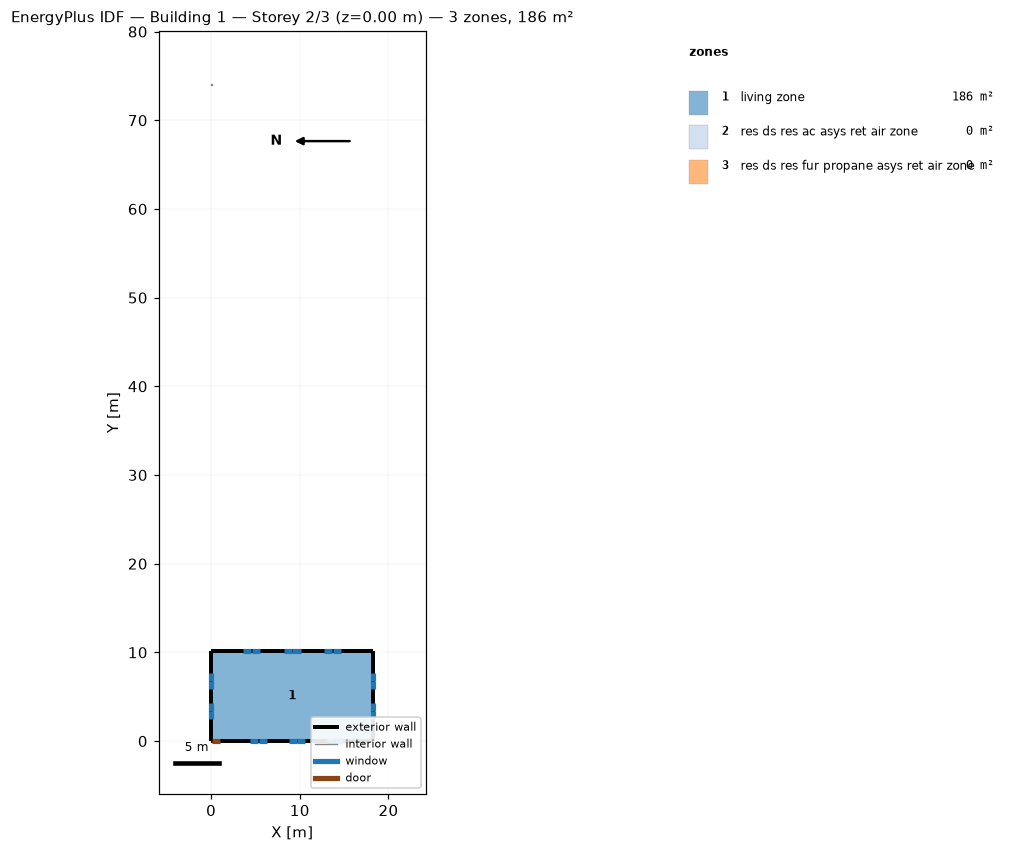
=== STOREY PLAN SPEC (per zone: floor XY polygon, exterior-wall plan segments, windows/doors) ===
zone 1: living zone  (185.8 m²)
  floor: (0.00, 0.00) (0.00, 10.16) (18.29, 10.16) (18.29, 0.00)
  exterior wall: (1.05, 0.00) – (0.13, 0.00)  [0.9 m]
    door: (0.15, 0.00) – (1.02, 0.00)  [1.9 m²]
  exterior wall: (0.13, 0.00) – (0.00, 0.00)  [0.1 m]
  exterior wall: (0.00, 10.16) – (0.00, 0.00)  [10.2 m]
    window: (0.00, 7.64) – (0.00, 6.80)  [0.9 m²]
    window: (0.00, 6.74) – (0.00, 5.91)  [0.9 m²]
    window: (0.00, 4.25) – (0.00, 3.42)  [0.9 m²]
    window: (0.00, 3.36) – (0.00, 2.52)  [0.9 m²]
  exterior wall: (18.29, 10.16) – (0.00, 10.16)  [18.3 m]
    window: (14.66, 10.16) – (13.75, 10.16)  [1.1 m²]
    window: (13.69, 10.16) – (12.77, 10.16)  [1.1 m²]
    window: (10.09, 10.16) – (9.17, 10.16)  [1.1 m²]
    window: (9.11, 10.16) – (8.20, 10.16)  [1.1 m²]
    window: (5.52, 10.16) – (4.60, 10.16)  [1.1 m²]
    window: (4.54, 10.16) – (3.63, 10.16)  [1.1 m²]
  exterior wall: (18.29, 0.00) – (18.29, 10.16)  [10.2 m]
    window: (18.29, 2.52) – (18.29, 3.36)  [0.9 m²]
    window: (18.29, 3.42) – (18.29, 4.25)  [0.9 m²]
    window: (18.29, 5.91) – (18.29, 6.74)  [0.9 m²]
    window: (18.29, 6.80) – (18.29, 7.64)  [0.9 m²]
  exterior wall: (18.29, 0.00) – (1.05, 0.00)  [17.2 m]
    window: (4.44, 0.00) – (5.33, 0.00)  [1.1 m²]
    window: (5.39, 0.00) – (6.28, 0.00)  [1.1 m²]
    window: (8.75, 0.00) – (9.64, 0.00)  [1.1 m²]
    window: (9.70, 0.00) – (10.59, 0.00)  [1.1 m²]
    window: (13.06, 0.00) – (13.95, 0.00)  [1.1 m²]
    window: (14.01, 0.00) – (14.90, 0.00)  [1.1 m²]
zone 2: res ds res ac asys ret air zone  (0.0 m²)
  floor: (0.00, 74.00) (0.00, 74.10) (0.10, 74.10) (0.10, 74.00)
  interior walls: 4
zone 3: res ds res fur propane asys ret air zone  (0.0 m²)
  floor: (0.00, 74.00) (0.00, 74.10) (0.10, 74.10) (0.10, 74.00)
  interior walls: 4

=== DERIVED (storey summary) ===
Building: Building 1
Storey: 2 of 3  (floor level z = 0.00 m)
Storey gross floor area: 185.8 m²
Zones on this storey: 3
  - living zone: floor 185.8 m²; exterior wall 56.9 m (138.7 m²); 20 window(s) 20.5 m²; WWR 14.8%; 1 door(s)
  - res ds res ac asys ret air zone: floor 0.0 m²
  - res ds res fur propane asys ret air zone: floor 0.0 m²
Zone adjacency: (none detected)